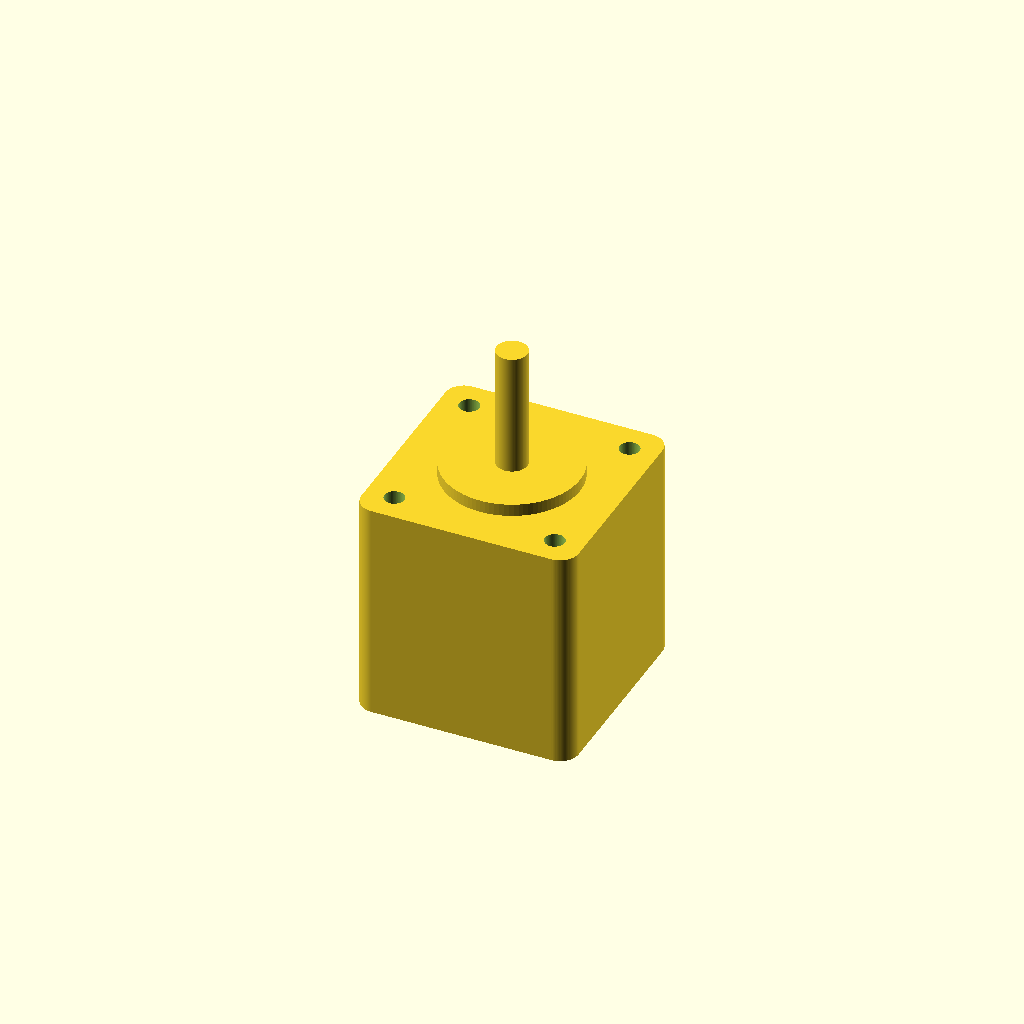
Cell 1: the model at its default parameters.
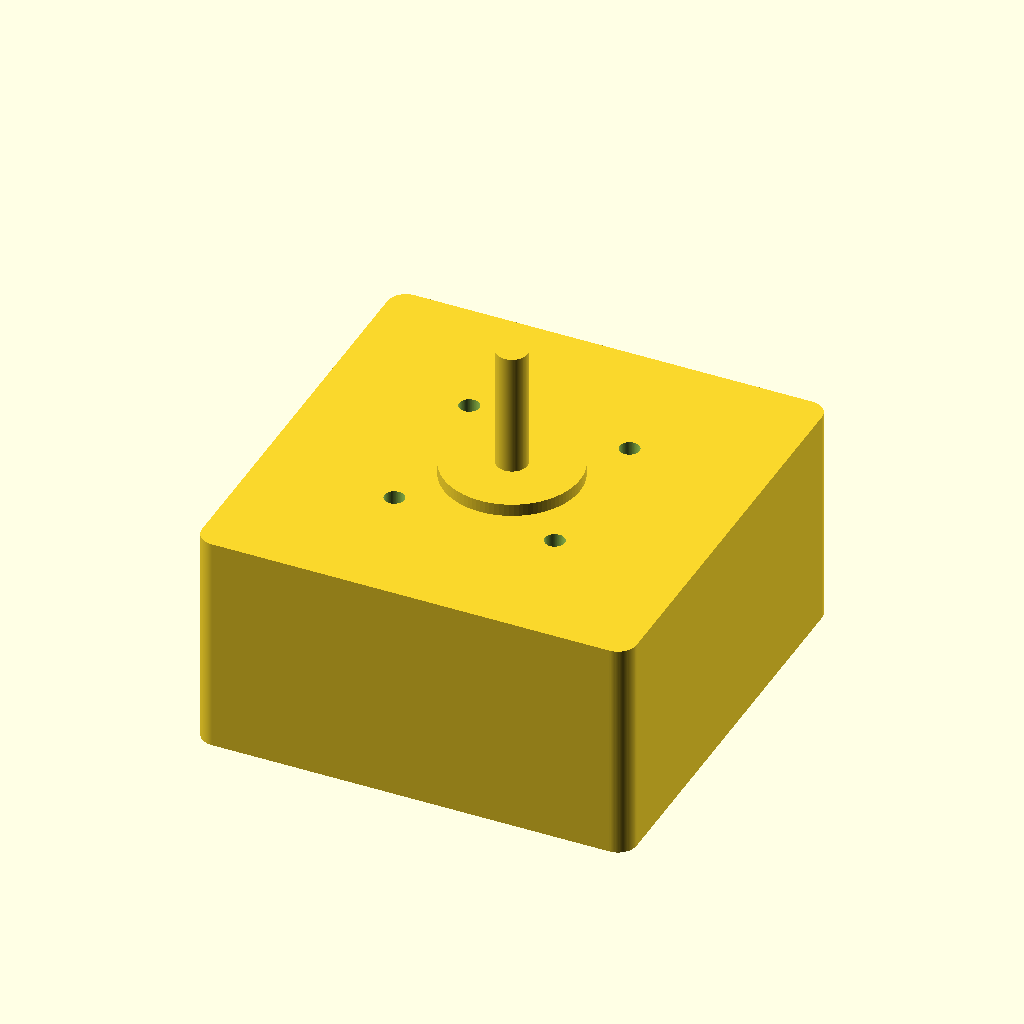
Cell 2: the same model with face_w = 70.4.
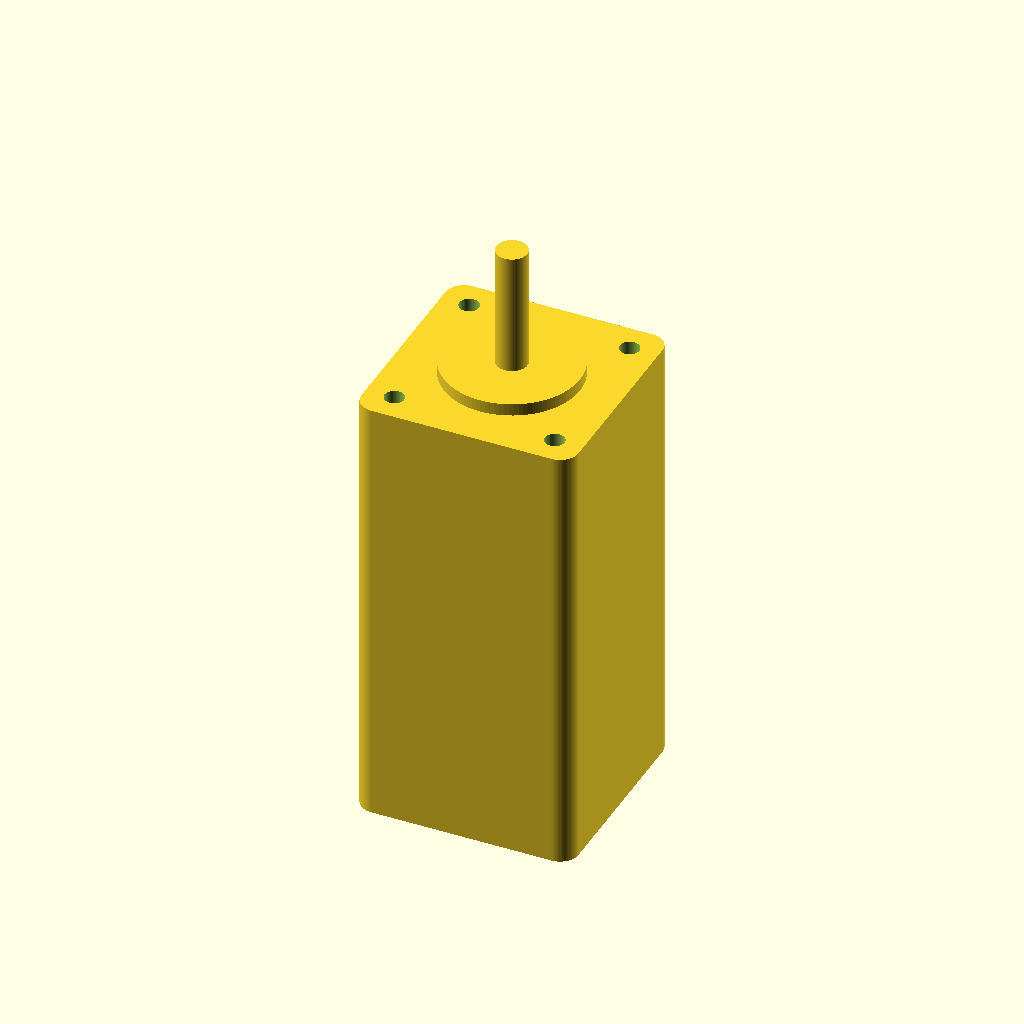
Cell 3: body_len = 72 (everything else at default).
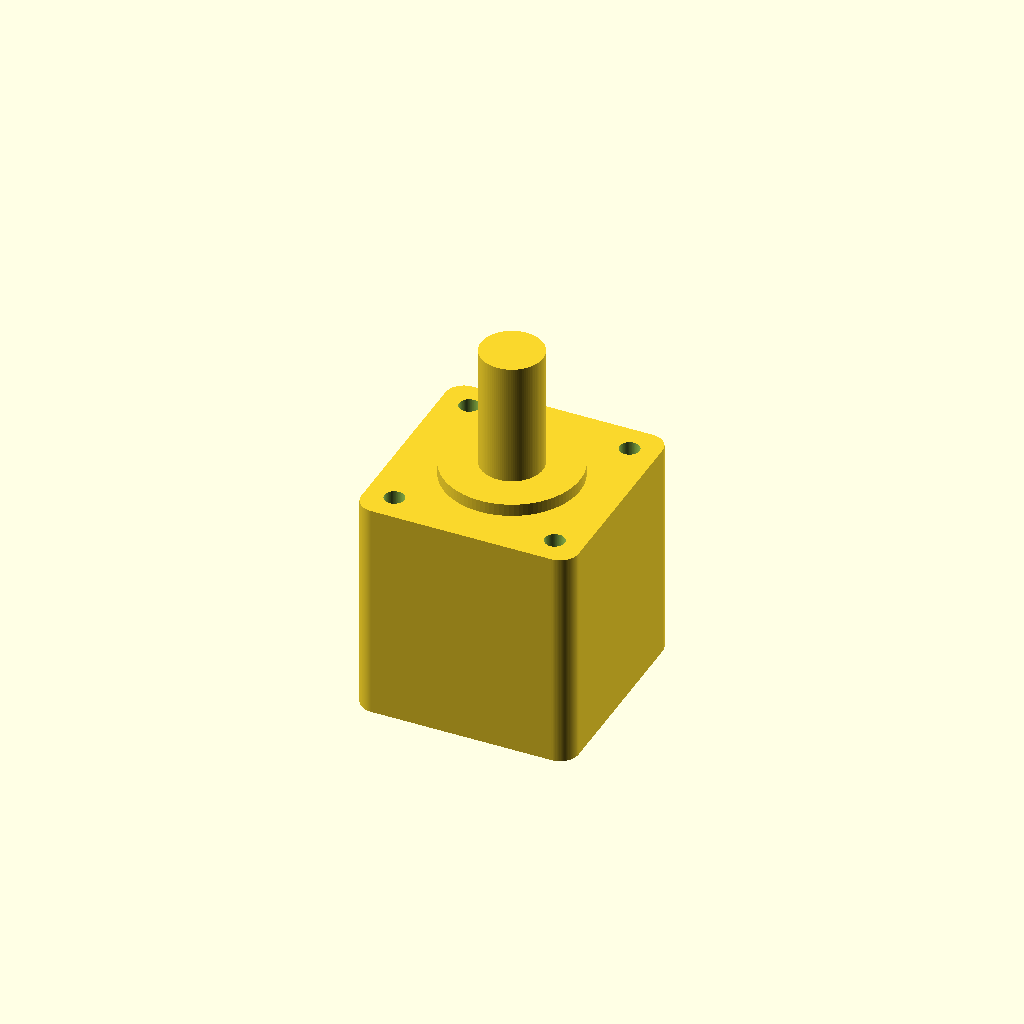
Cell 4: shaft_d = 10 (everything else at default).
All cells are drawn from one camera (rotation 55°, 0°, 25°, orthographic, colour scheme Cornfield), so only the parameter changes between them.
OpenSCAD source file results/gpt52/scad/stepper_motor__NEMA14_36.scad:
$fn=96;

face_w = 35.2;
body_len = 36.0;

shaft_d = 5.0;
shaft_len = 20.0;

hole_spacing = 26.0;
hole_d = 3.2;
hole_depth = 6.0;

front_boss_d = 22.0;
front_boss_h = 2.0;

corner_r = 3.0;

module rounded_square_prism(w, h, r, center=true){
    linear_extrude(height=h, center=center)
        offset(r=r)
            offset(delta=-r)
                square([w, w], center=true);
}

module motor_body(){
    difference(){
        rounded_square_prism(face_w, body_len, corner_r, center=true);
        for (sx=[-1,1], sy=[-1,1]){
            translate([sx*hole_spacing/2, sy*hole_spacing/2, body_len/2 - hole_depth])
                cylinder(d=hole_d, h=hole_depth+0.2, center=false);
        }
    }
}

module front_features(){
    translate([0,0, body_len/2])
        cylinder(d=front_boss_d, h=front_boss_h, center=false);

    translate([0,0, body_len/2 + front_boss_h])
        cylinder(d=shaft_d, h=shaft_len, center=false);
}

union(){
    motor_body();
    front_features();
}
Customizer parameters (derived from the source; name, type, default, range or options):
face_w: number, default 35.2
body_len: number, default 36
shaft_d: number, default 5
shaft_len: number, default 20
hole_spacing: number, default 26
hole_d: number, default 3.2
hole_depth: number, default 6
front_boss_d: number, default 22
front_boss_h: number, default 2
corner_r: number, default 3
